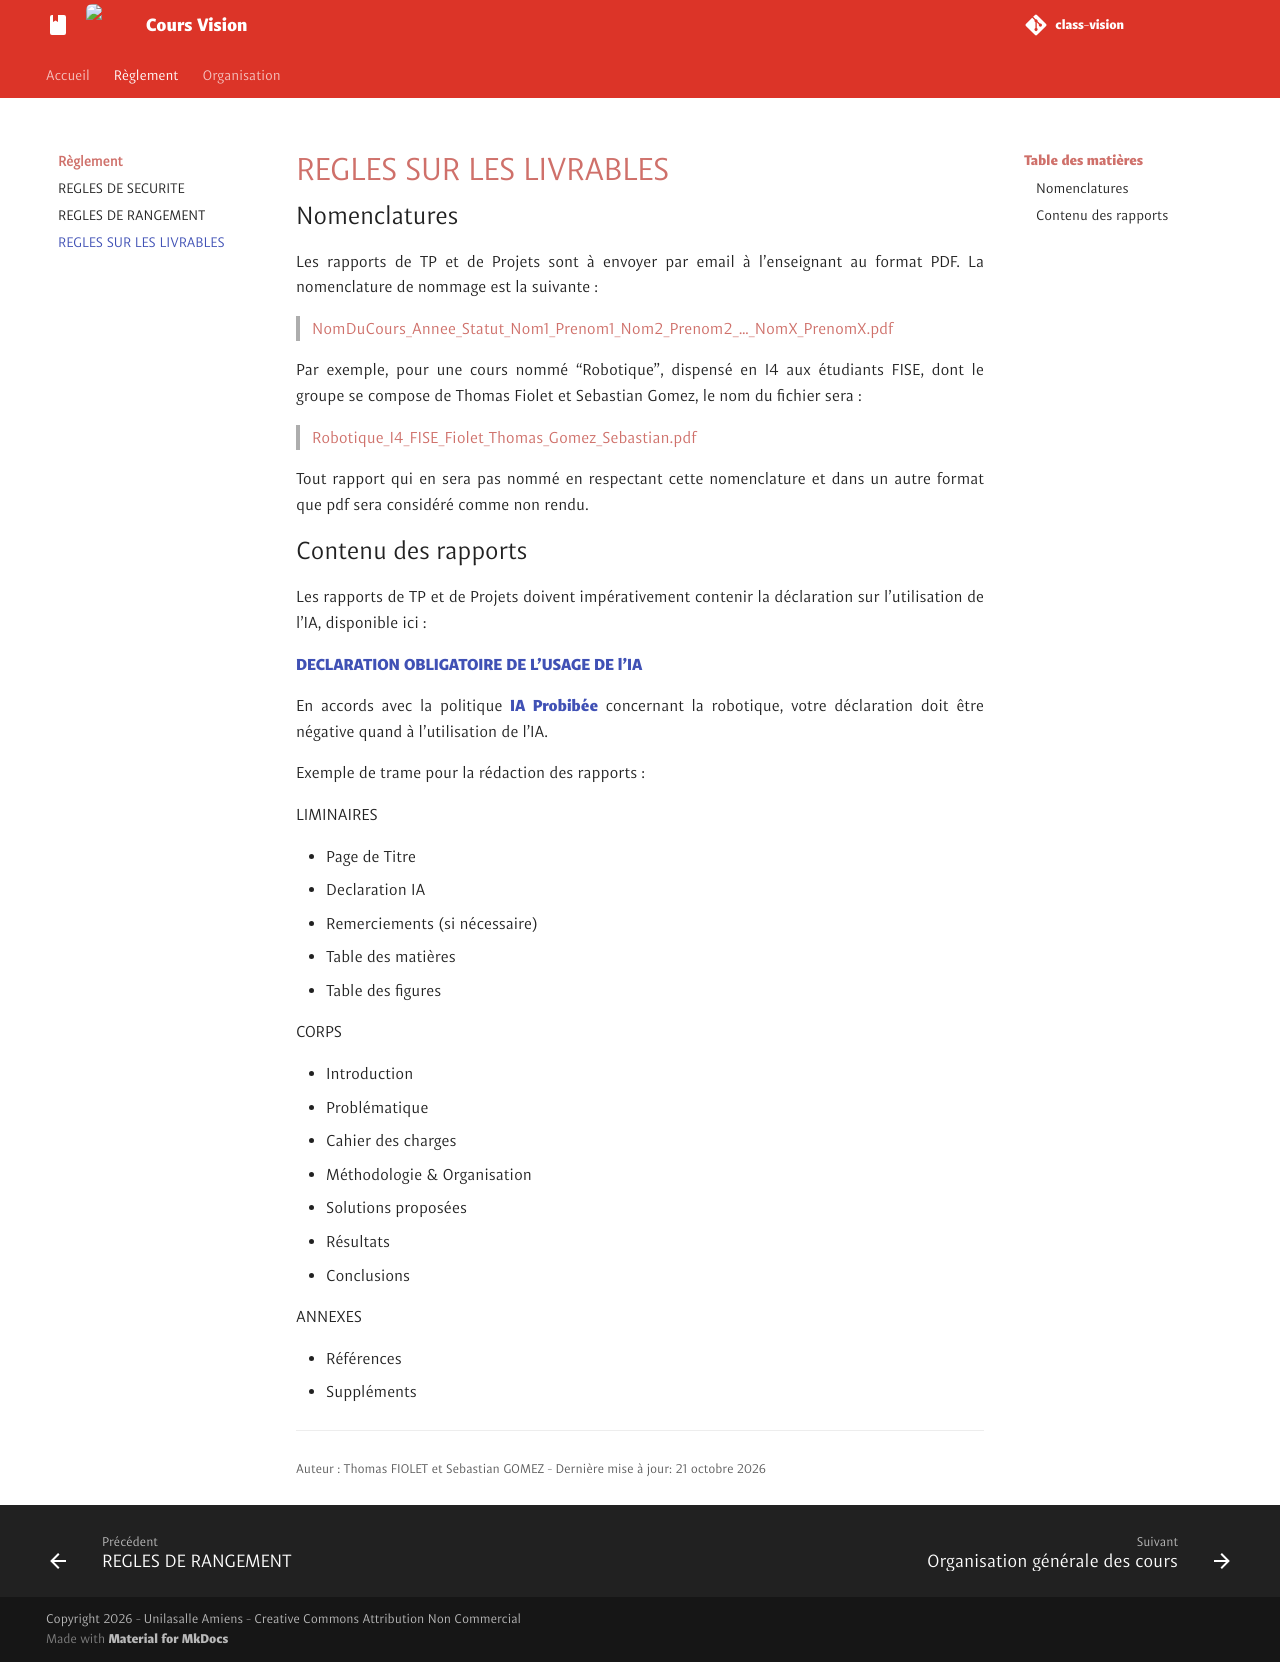

repository: unifactory-lab/class-vision · page: secu/redaction/index.html · generator: mkdocs

# REGLES SUR LES LIVRABLES

## Nomenclatures

Les rapports de TP et de Projets sont à envoyer par email à l'enseignant au format PDF. La nomenclature de nommage est la suivante : 

> NomDuCours_Annee_Statut_Nom1_Prenom1_Nom2_Prenom2_..._NomX_PrenomX.pdf

Par exemple, pour une cours nommé "Robotique", dispensé en I4 aux étudiants FISE, dont le groupe se compose de Thomas Fiolet et Sebastian Gomez, le nom du fichier sera :

> Robotique_I4_FISE_Fiolet_Thomas_Gomez_Sebastian.pdf

Tout rapport qui en sera pas nommé en respectant cette nomenclature et dans un autre format que pdf sera considéré comme non rendu.

## Contenu des rapports

Les rapports de TP et de Projets doivent impérativement contenir la déclaration sur l'utilisation de l'IA, disponible ici : 

[DECLARATION OBLIGATOIRE DE L’USAGE DE l’IA](../others/DECLARATION_IA.doc){:download}

En accords avec la politique [IA Probibée](../organisation/ia_prohibee.md) concernant la robotique, votre déclaration doit être négative quand à l'utilisation de l'IA.

Exemple de trame pour la rédaction des rapports :

LIMINAIRES

 - Page de Titre
 - Declaration IA
 - Remerciements (si nécessaire)
 - Table des matières
 - Table des figures

CORPS

 - Introduction
 - Problématique
 - Cahier des charges
 - Méthodologie & Organisation
 - Solutions proposées
 - Résultats
 - Conclusions

ANNEXES

 - Références
 - Suppléments
